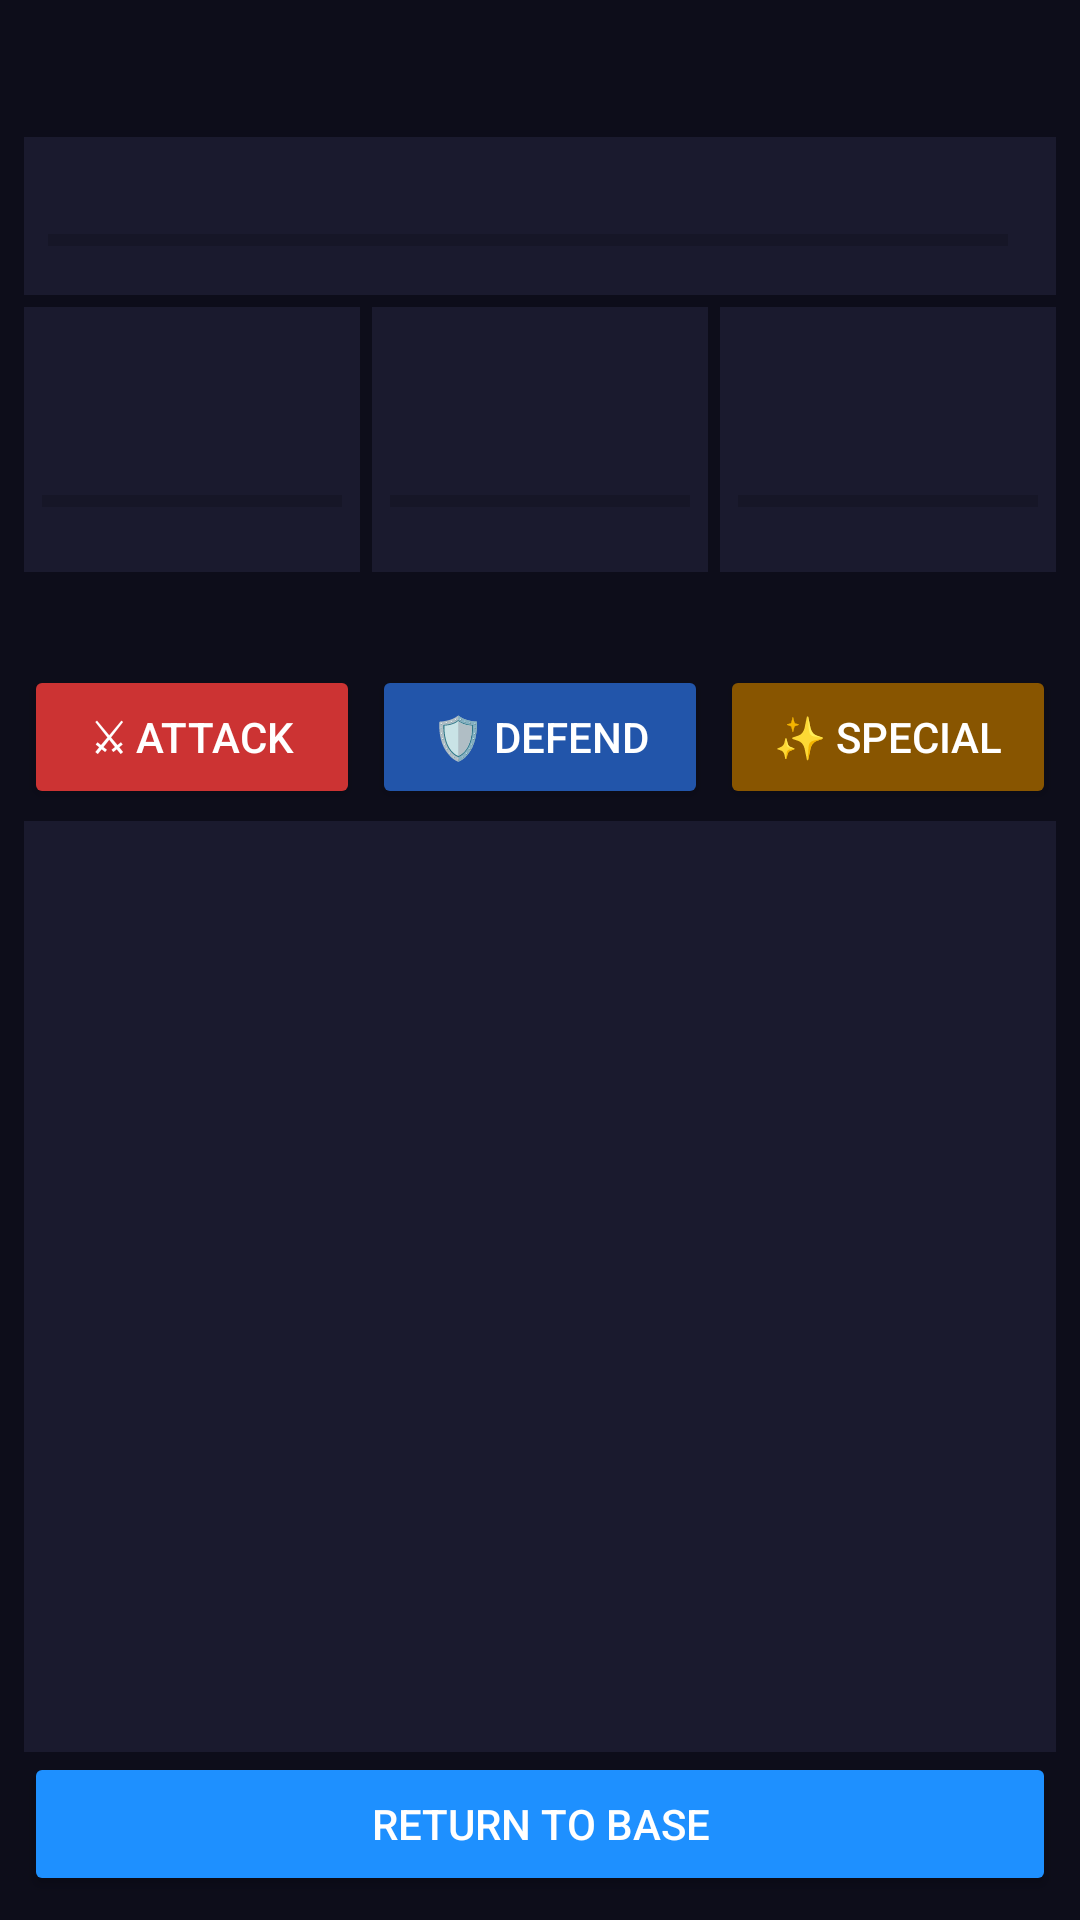

Produce the Android XML layout that renders to this screen, including the resource entries it uses.
<!-- AndroidManifest.xml: application theme Theme.SpaceColony -->
<!-- res/layout/activity_mission.xml -->
<?xml version="1.0" encoding="utf-8"?>
<LinearLayout xmlns:android="http://schemas.android.com/apk/res/android"
    android:layout_width="match_parent" android:layout_height="match_parent"
    android:orientation="vertical" android:background="@color/bg_dark" android:padding="8dp">

    <TextView android:id="@+id/tv_mission_title" android:layout_width="match_parent"
        android:layout_height="wrap_content" android:textColor="#FFD700"
        android:textSize="16sp" android:textStyle="bold" android:gravity="center" android:padding="8dp"/>

    
    <LinearLayout android:layout_width="match_parent" android:layout_height="wrap_content"
        android:orientation="vertical" android:background="@color/bg_surface" android:padding="8dp" android:layout_marginBottom="4dp">
        <TextView android:id="@+id/tv_threat_name" android:layout_width="wrap_content"
            android:layout_height="wrap_content" android:textColor="#FF4444" android:textStyle="bold" android:textSize="15sp"/>
        <LinearLayout android:layout_width="match_parent" android:layout_height="wrap_content" android:orientation="horizontal">
            <ProgressBar android:id="@+id/pb_threat_energy" style="?android:attr/progressBarStyleHorizontal"
                android:layout_width="0dp" android:layout_height="12dp" android:layout_weight="1"
                android:progressTint="#FF4444" android:layout_marginEnd="8dp"/>
            <TextView android:id="@+id/tv_threat_energy" android:layout_width="wrap_content"
                android:layout_height="wrap_content" android:textColor="@color/white" android:textSize="12sp"/>
        </LinearLayout>
    </LinearLayout>

    
    <LinearLayout android:layout_width="match_parent" android:layout_height="wrap_content" android:orientation="horizontal">
        
        <LinearLayout android:id="@+id/card_crew1" android:layout_width="0dp" android:layout_height="wrap_content"
            android:layout_weight="1" android:orientation="vertical" android:background="@color/bg_surface"
            android:padding="6dp" android:layout_marginEnd="4dp">
            <ImageView android:id="@+id/iv_crew1_spec" android:layout_width="40dp" android:layout_height="40dp" android:layout_gravity="center"/>
            <TextView android:id="@+id/tv_crew1_name" android:layout_width="wrap_content" android:layout_height="wrap_content"
                android:textColor="@color/white" android:textSize="11sp" android:gravity="center" android:layout_gravity="center"/>
            <ProgressBar android:id="@+id/pb_crew1_energy" style="?android:attr/progressBarStyleHorizontal"
                android:layout_width="match_parent" android:layout_height="8dp" android:progressTint="#00FF88"/>
            <TextView android:id="@+id/tv_crew1_energy" android:layout_width="wrap_content" android:layout_height="wrap_content"
                android:textColor="@color/white" android:textSize="10sp" android:layout_gravity="center"/>
        </LinearLayout>
        
        <LinearLayout android:id="@+id/card_crew2" android:layout_width="0dp" android:layout_height="wrap_content"
            android:layout_weight="1" android:orientation="vertical" android:background="@color/bg_surface"
            android:padding="6dp" android:layout_marginEnd="4dp">
            <ImageView android:id="@+id/iv_crew2_spec" android:layout_width="40dp" android:layout_height="40dp" android:layout_gravity="center"/>
            <TextView android:id="@+id/tv_crew2_name" android:layout_width="wrap_content" android:layout_height="wrap_content"
                android:textColor="@color/white" android:textSize="11sp" android:gravity="center" android:layout_gravity="center"/>
            <ProgressBar android:id="@+id/pb_crew2_energy" style="?android:attr/progressBarStyleHorizontal"
                android:layout_width="match_parent" android:layout_height="8dp" android:progressTint="#00FF88"/>
            <TextView android:id="@+id/tv_crew2_energy" android:layout_width="wrap_content" android:layout_height="wrap_content"
                android:textColor="@color/white" android:textSize="10sp" android:layout_gravity="center"/>
        </LinearLayout>
        
        <LinearLayout android:id="@+id/card_crew3" android:layout_width="0dp" android:layout_height="wrap_content"
            android:layout_weight="1" android:orientation="vertical" android:background="@color/bg_surface"
            android:padding="6dp">
            <ImageView android:id="@+id/iv_crew3_spec" android:layout_width="40dp" android:layout_height="40dp" android:layout_gravity="center"/>
            <TextView android:id="@+id/tv_crew3_name" android:layout_width="wrap_content" android:layout_height="wrap_content"
                android:textColor="@color/white" android:textSize="11sp" android:gravity="center" android:layout_gravity="center"/>
            <ProgressBar android:id="@+id/pb_crew3_energy" style="?android:attr/progressBarStyleHorizontal"
                android:layout_width="match_parent" android:layout_height="8dp" android:progressTint="#00FF88"/>
            <TextView android:id="@+id/tv_crew3_energy" android:layout_width="wrap_content" android:layout_height="wrap_content"
                android:textColor="@color/white" android:textSize="10sp" android:layout_gravity="center"/>
        </LinearLayout>
    </LinearLayout>

    <TextView android:id="@+id/tv_current_actor" android:layout_width="match_parent"
        android:layout_height="wrap_content" android:textColor="#FFD700"
        android:textSize="14sp" android:padding="4dp" android:gravity="center"/>

    
    <LinearLayout android:layout_width="match_parent" android:layout_height="wrap_content" android:orientation="horizontal" android:layout_marginTop="4dp">
        <Button android:id="@+id/btn_attack" android:text="⚔ Attack"
            android:layout_width="0dp" android:layout_height="wrap_content" android:layout_weight="1"
            android:backgroundTint="#CC3333" android:textColor="@color/white" android:layout_marginEnd="4dp"/>
        <Button android:id="@+id/btn_defend" android:text="🛡 Defend"
            android:layout_width="0dp" android:layout_height="wrap_content" android:layout_weight="1"
            android:backgroundTint="#2255AA" android:textColor="@color/white" android:layout_marginEnd="4dp"/>
        <Button android:id="@+id/btn_special" android:text="✨ Special"
            android:layout_width="0dp" android:layout_height="wrap_content" android:layout_weight="1"
            android:backgroundTint="#885500" android:textColor="@color/white"/>
    </LinearLayout>

    
    <androidx.recyclerview.widget.RecyclerView
        android:id="@+id/rv_mission_log"
        android:layout_width="match_parent" android:layout_height="0dp"
        android:layout_weight="1" android:background="@color/bg_surface"
        android:layout_marginTop="4dp" android:padding="4dp"/>

    <Button android:id="@+id/btn_close_mission" android:text="Return to Base"
        android:layout_width="match_parent" android:layout_height="wrap_content"
        android:backgroundTint="@color/accent_blue" android:textColor="@color/white"/>
</LinearLayout>
<!-- resources referenced by this layout -->
<resources>
  <color name="accent_blue">#1E90FF</color>
  <color name="bg_dark">#0D0D1A</color>
  <color name="bg_surface">#1A1A2E</color>
  <color name="white">#FFFFFF</color>
  <style name="Theme.SpaceColony" parent="Theme.MaterialComponents.DayNight.DarkActionBar">
          <item name="colorPrimary">#1E90FF</item>
          <item name="colorPrimaryVariant">#0A0A1A</item>
          <item name="colorOnPrimary">#FFFFFF</item>
      </style>
</resources>
